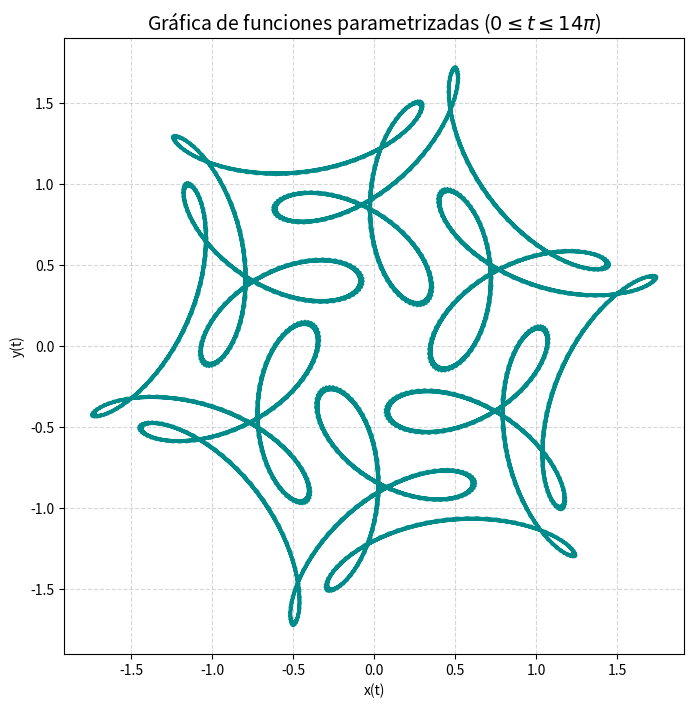

The script that saved this image:
# --------------------------------
# Autora: García Herrera Valeria
# Fecha: 11 - mayo - 2026
# --------------------------------

import numpy as np
import matplotlib.pyplot as plt

# Definimos el parámetro t en el rango especificado: 0 <= t <= 14π
# Usamos muchos puntos (1000) para que la curva se vea suave
t = np.linspace(0, 14 * np.pi, 1000)

# Definición de las funciones paramétricas x(t) e y(t)
x = np.cos(t) + (1/2) * np.cos(7 * t) + (1/3) * np.sin(17 * t)
y = np.sin(t) + (1/2) * np.sin(7 * t) + (1/3) * np.cos(17 * t)

# Generación de la gráfica
plt.figure(figsize=(8, 8))
plt.plot(x, y, color='darkcyan', lw=1.5)
plt.title(r'Gráfica de funciones parametrizadas ($0 \leq t \leq 14\pi$)', fontsize=14)
plt.xlabel('x(t)')
plt.ylabel('y(t)')
plt.axis('equal') # Mantiene la proporción para no deformar la figura
plt.grid(True, linestyle='--', alpha=0.5)

plt.show()
